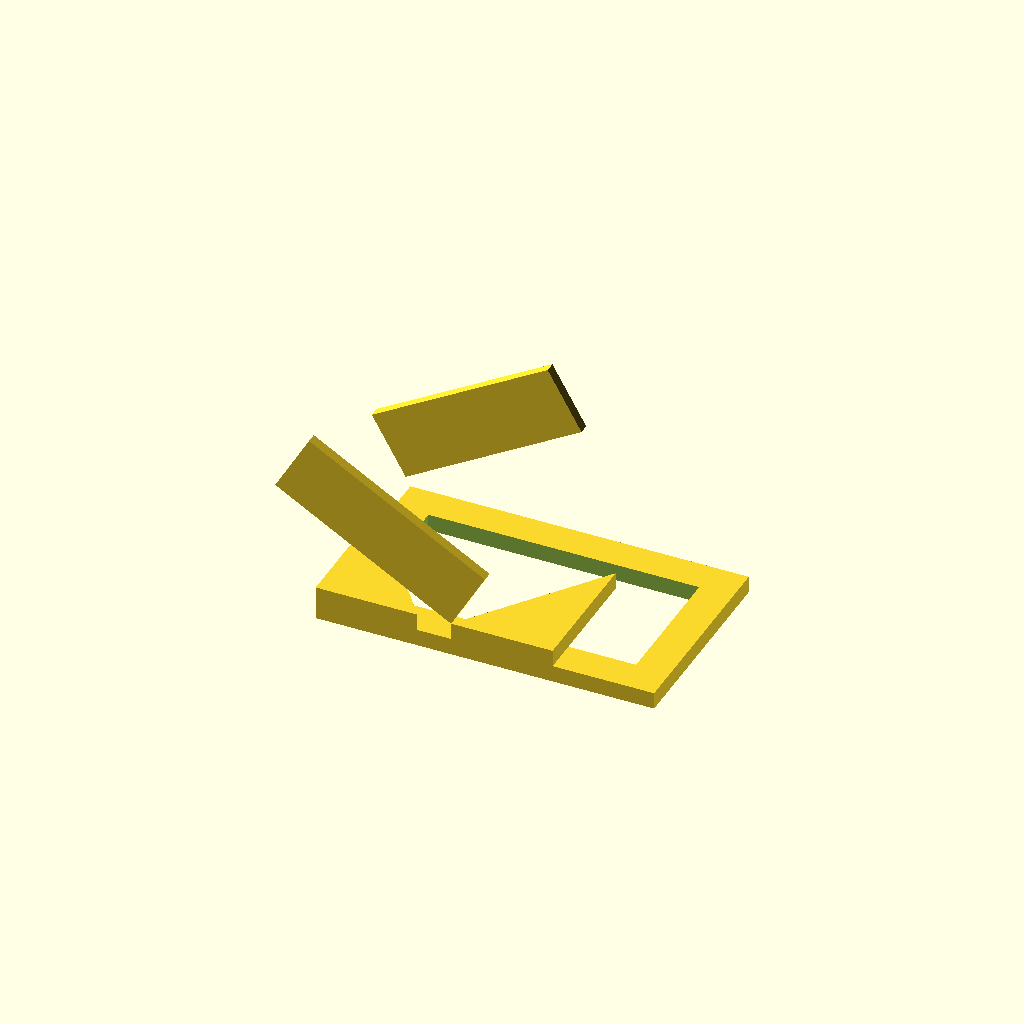
Cell 1: rendered with the file's own defaults.
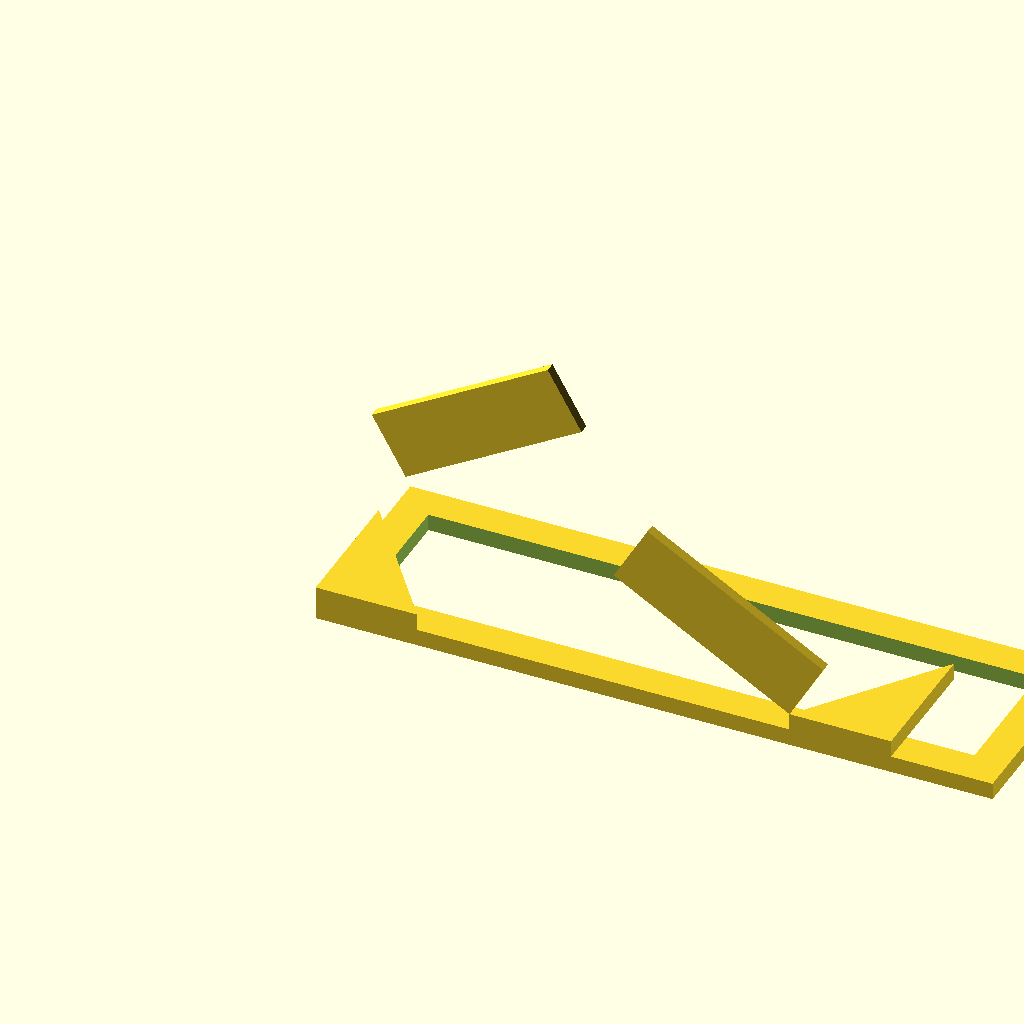
Cell 2 — frame_length set to 200, the other parameters unchanged.
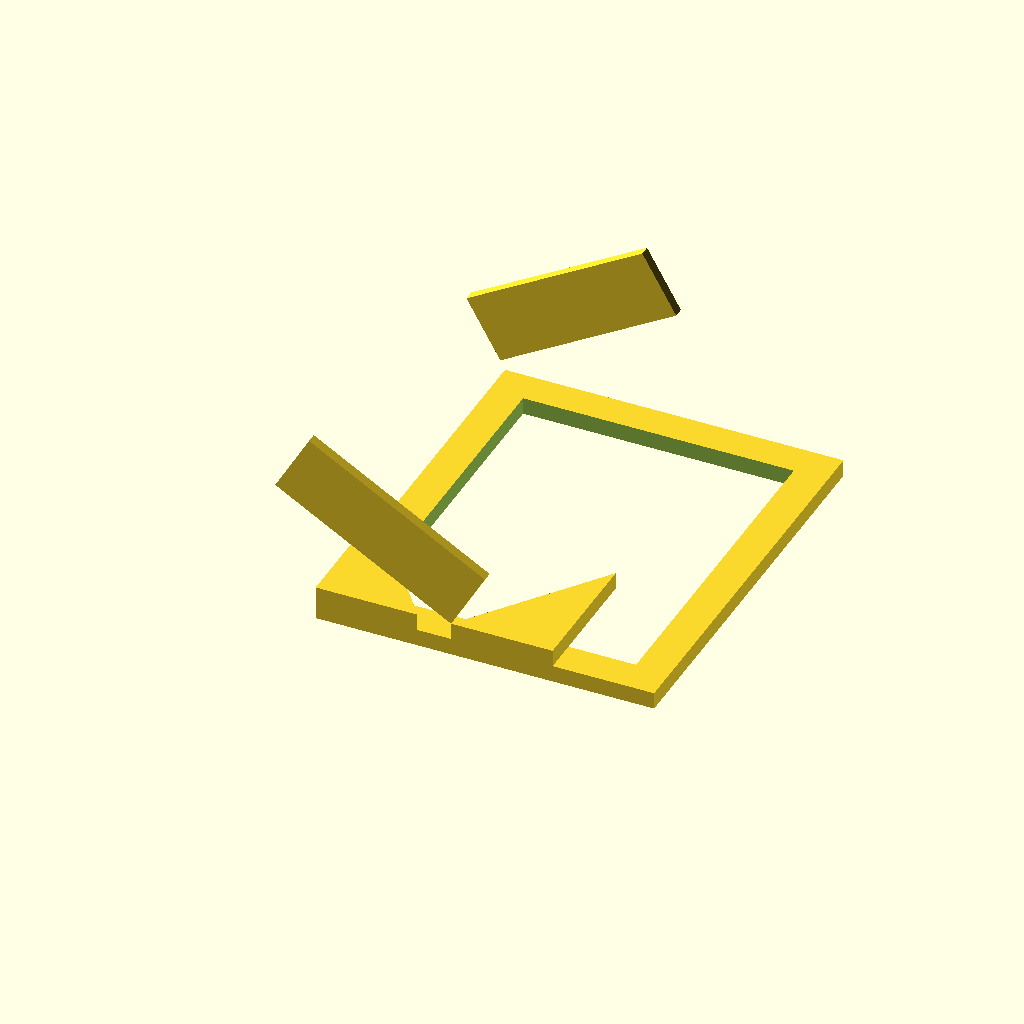
Cell 3: the same model with frame_width = 120.
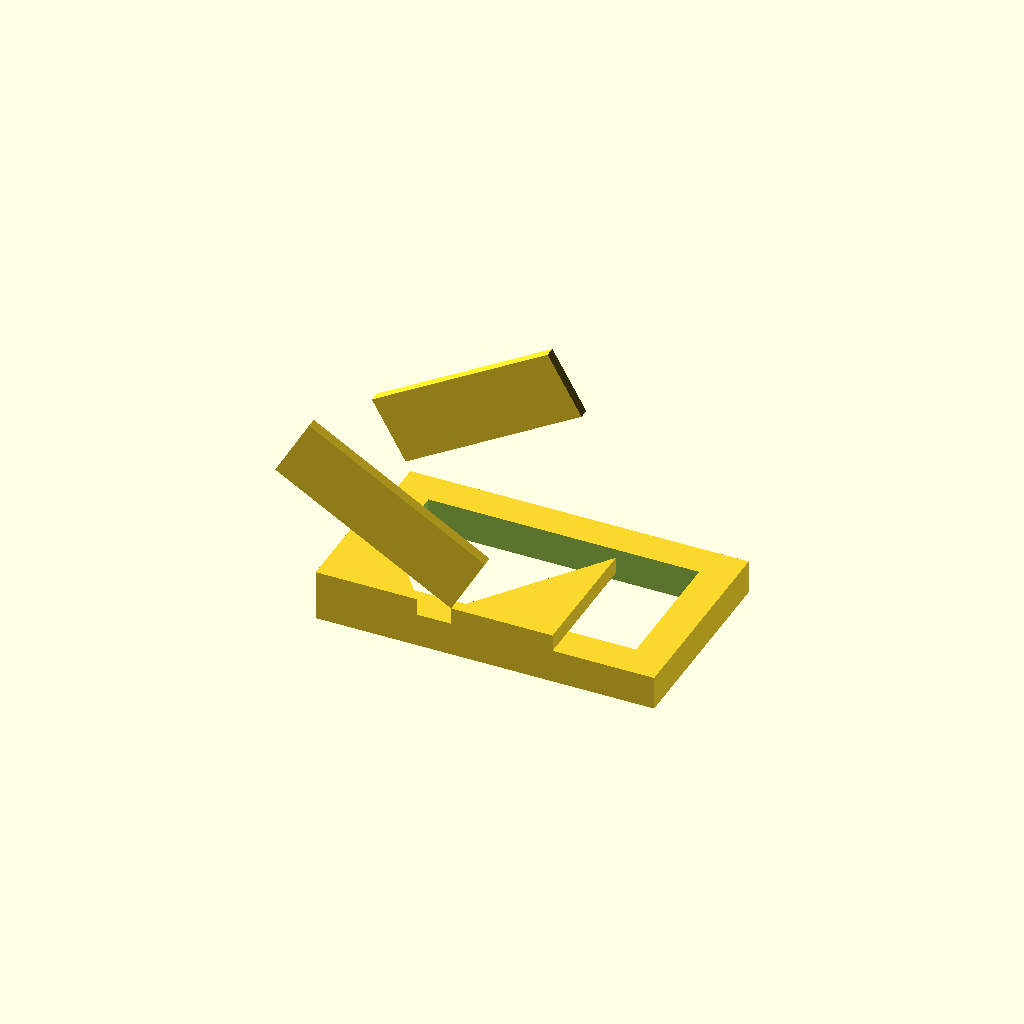
Cell 4 — frame_thickness set to 10, the other parameters unchanged.
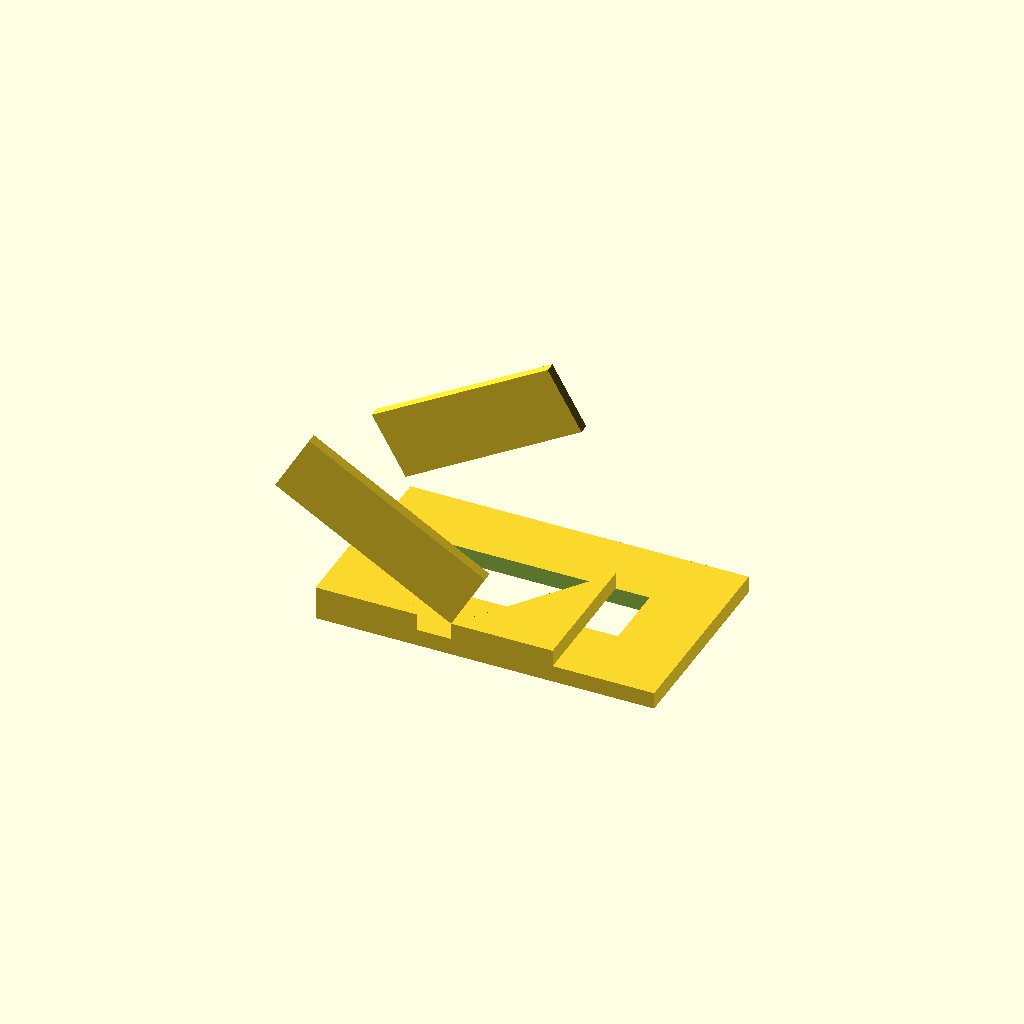
Cell 5: the same model with cutout_margin = 20.
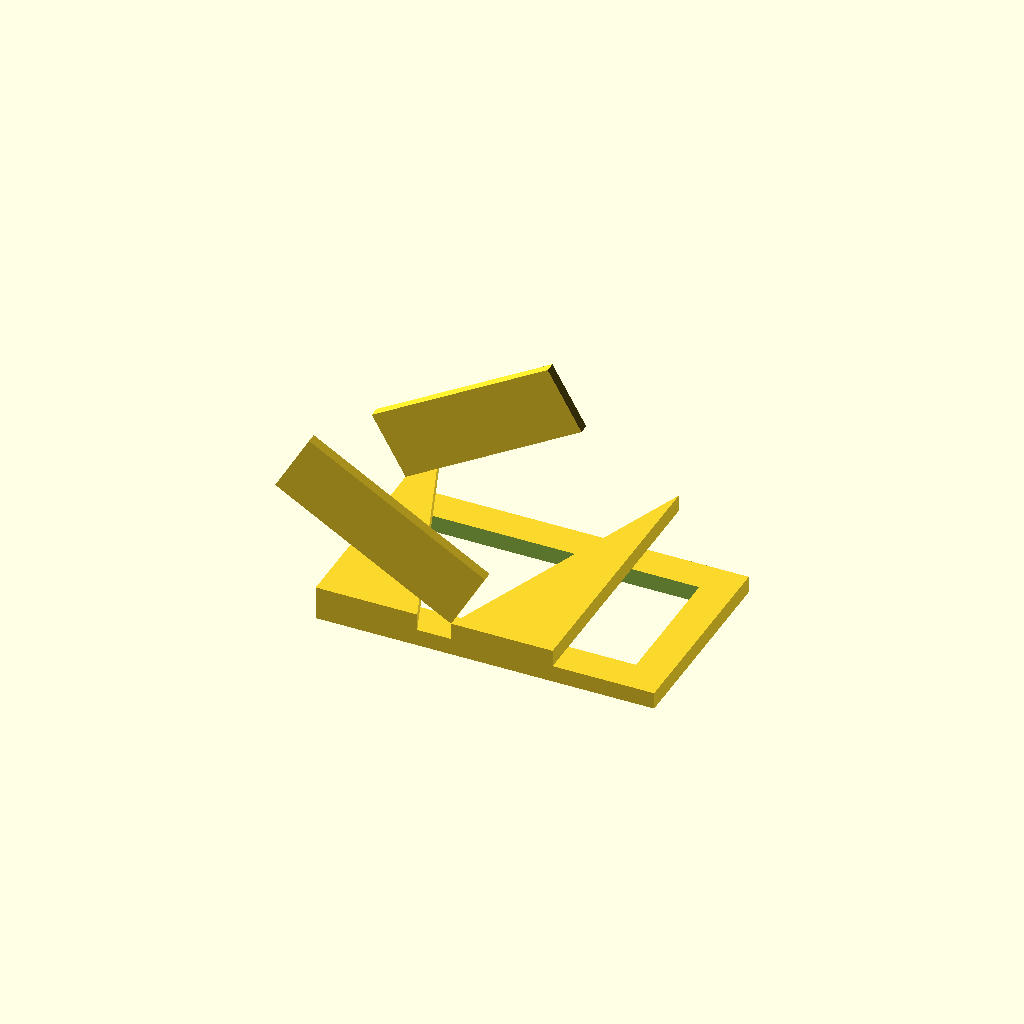
Cell 6: bracket_height = 80 (everything else at default).
One fixed orthographic camera (rotation 55°, 0°, 25°; colour scheme Cornfield) for every cell.
OpenSCAD source file WHUCAD_2798/0100/100000303/output_0/100000303.scad:

// Parameters
frame_length = 100;
frame_width = 60;
frame_thickness = 5;
cutout_margin = 10;

bracket_height = 40;
bracket_thickness = 5;
bracket_base = 30;

panel_length = 60;
panel_height = 20;
panel_thickness = 3;
panel_angle = 30;

// Base Frame
module base_frame() {
    difference() {
        cube([frame_length, frame_width, frame_thickness]);
        translate([cutout_margin, cutout_margin, -1])
            cube([frame_length - 2*cutout_margin, frame_width - 2*cutout_margin, frame_thickness + 2]);
    }
}

// Triangular Support Bracket
module triangular_bracket() {
    difference() {
        linear_extrude(height = bracket_thickness)
            polygon(points=[[0,0], [0,bracket_height], [bracket_base,0]]);
        // Circular hole
        translate([bracket_base/2, bracket_height - 10, -1])
            cylinder(h=bracket_thickness + 2, r=2, $fn=30);
    }
}

// Angled Side Panel
module angled_panel() {
    rotate([0, -panel_angle, 0])
        cube([panel_length, panel_thickness, panel_height]);
}

// Assembly
module assembly() {
    // Base Frame
    base_frame();

    // Triangular Brackets
    translate([0, 0, frame_thickness])
        triangular_bracket();
    translate([frame_length - bracket_base, 0, frame_thickness])
        mirror([1, 0, 0])
            triangular_bracket();

    // Angled Panels
    translate([0, frame_width - panel_thickness, frame_thickness + bracket_thickness])
        angled_panel();
    translate([frame_length - panel_length, 0, frame_thickness + bracket_thickness])
        mirror([1, 0, 0])
            angled_panel();
}

// Render the full assembly
assembly();
Parameter table extracted from the source (name, type, default, range or options):
frame_length: number, default 100
frame_width: number, default 60
frame_thickness: number, default 5
cutout_margin: number, default 10
bracket_height: number, default 40
bracket_thickness: number, default 5
bracket_base: number, default 30
panel_length: number, default 60
panel_height: number, default 20
panel_thickness: number, default 3
panel_angle: number, default 30
